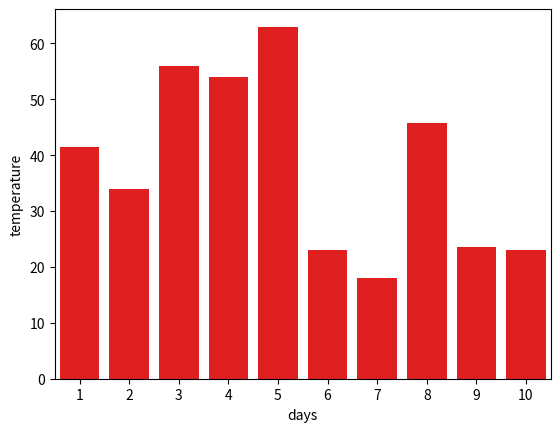

Python code for this plot:
import pandas as pd
import matplotlib.pyplot as plt
import seaborn as sns
days=[1,2,3,4,5,6,7,8,9,10]
temperature=[41.5,34,56,54,63,23,18,45.8,23.5,23]
data_df=pd.DataFrame({"days":days,"temperature":temperature})
sns.barplot(x="days",y="temperature",color="red",data=data_df)
plt.show()
